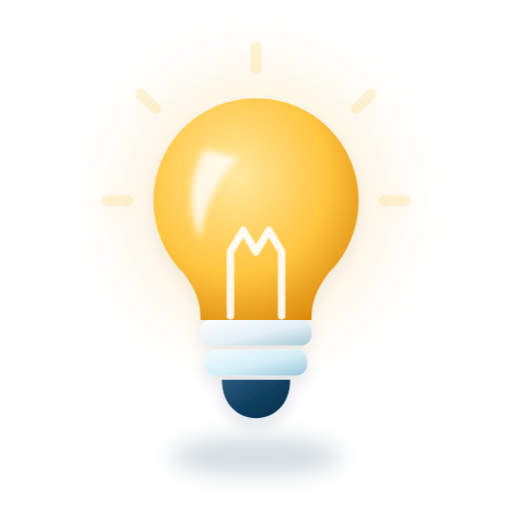
t = 0.00 s
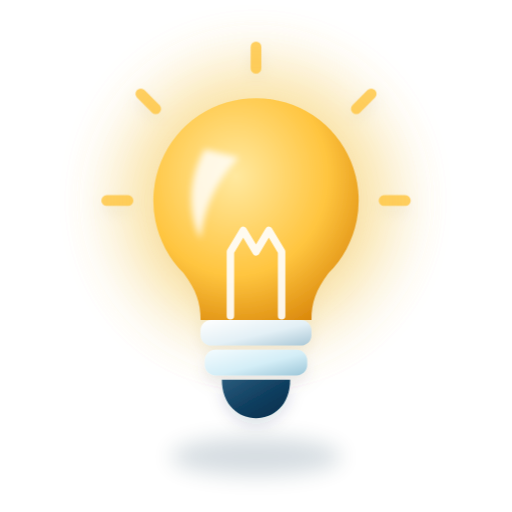
t = 1.20 s
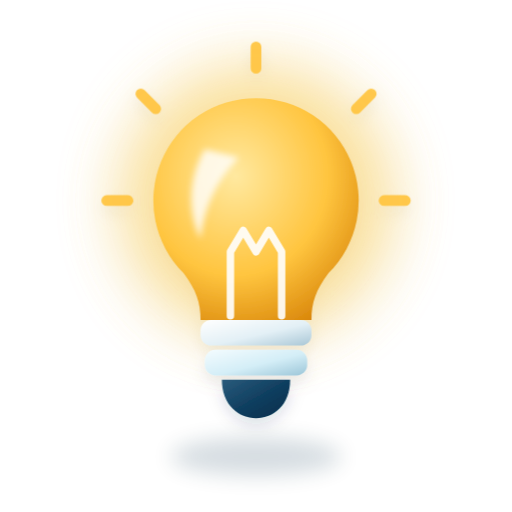
t = 1.43 s
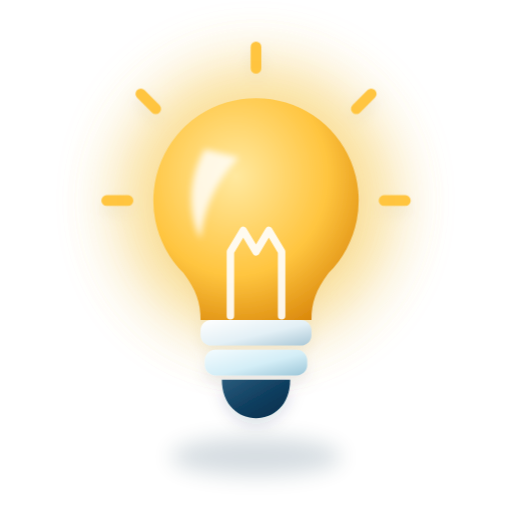
t = 1.65 s
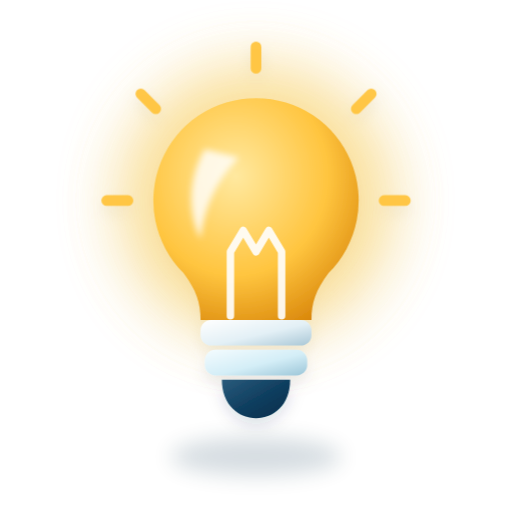
t = 2.10 s
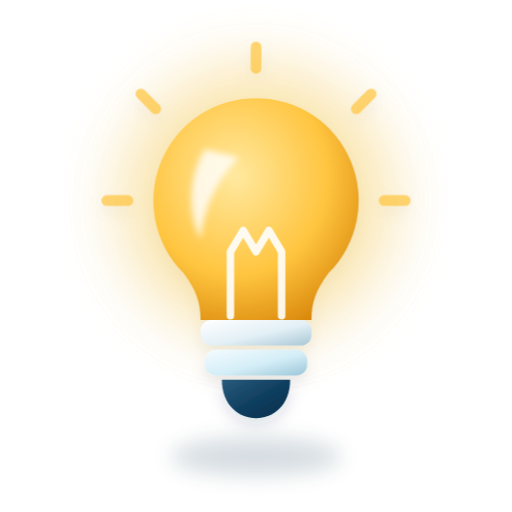
t = 2.55 s

The animated SVG that drew these frames (rendered in a browser with its animation timeline set to each time). Animation: 3 CSS @keyframes rules; one cycle of 3.00 s, repeats indefinitely.

<svg id="ahint-svg" xmlns="http://www.w3.org/2000/svg" viewBox="0 0 240 240" width="240" height="240" role="img" aria-labelledby="ahint-t"><title id="ahint-t">Light bulb</title><style>#ahint-svg [class^="a-"],#ahint-svg [class*=" a-"]{transform-box:fill-box;transform-origin:center}#ahint-svg .a-tw{animation:hint-tw 1.8s ease-in-out infinite}#ahint-svg .a-d2{animation-delay:.6s}#ahint-svg .a-d3{animation-delay:1.2s}@keyframes hint-tw{0%,100%{transform:scale(.4);opacity:.35}50%{transform:scale(1);opacity:1}}#ahint-svg .a-glow{animation:hint-glow 1.8s ease-in-out infinite alternate}@keyframes hint-glow{from{opacity:.15}to{opacity:.6}}#ahint-svg .a-rays{animation:hint-rays 1.8s ease-in-out infinite alternate}@keyframes hint-rays{from{opacity:.2}to{opacity:1}}@media (prefers-reduced-motion: reduce){*{animation:none!important}}</style><defs><filter id="ahint-b1" x="-50%" y="-50%" width="200%" height="200%"><feGaussianBlur stdDeviation="5"/></filter><filter id="ahint-b2" x="-50%" y="-50%" width="200%" height="200%"><feGaussianBlur stdDeviation="14"/></filter><radialGradient id="ahint-r3" cx="0.4" cy="0.35" r="0.75"><stop offset="0" stop-color="#FFE9A0"/><stop offset=".6" stop-color="#FFC53F"/><stop offset="1" stop-color="#D9860A"/></radialGradient><linearGradient id="ahint-g4" x1="0" y1="0" x2="1" y2="1"><stop offset="0" stop-color="#FFFFFF"/><stop offset=".55" stop-color="#E3F0F6"/><stop offset="1" stop-color="#A9C7D6"/></linearGradient><linearGradient id="ahint-g5" x1="0" y1="0" x2="1" y2="1"><stop offset="0" stop-color="#F4FCFF"/><stop offset=".55" stop-color="#D4EEF7"/><stop offset="1" stop-color="#9CC6D8"/></linearGradient><linearGradient id="ahint-g6" x1="0" y1="0" x2="1" y2="1"><stop offset="0" stop-color="#2A5B7C"/><stop offset=".55" stop-color="#0E3D5E"/><stop offset="1" stop-color="#012E4B"/></linearGradient><filter id="ahint-b7" x="-50%" y="-50%" width="200%" height="200%"><feGaussianBlur stdDeviation="1.6"/></filter><filter id="ahint-lift" x="-20%" y="-20%" width="140%" height="140%"><feDropShadow dx="0" dy="3" stdDeviation="3.5" flood-color="#012E4B" flood-opacity=".14"/></filter></defs><ellipse class="ug-floor" cx="120" cy="214" rx="40" ry="9" fill="#012E4B" opacity="0.16" filter="url(#ahint-b1)"/><g filter="url(#ahint-lift)"><circle class="a-glow" cx="120" cy="94" r="64" fill="#FFD25A" opacity=".35" filter="url(#ahint-b2)"/><path d="M120 46A48 48 0 0 1 154 128C148 136 146 142 146 150H94C94 142 92 136 86 128A48 48 0 0 1 120 46Z" fill="url(#ahint-r3)"/><path d="M108 148V118L114 108L120 118L126 108L132 118V148" fill="none" stroke="#fff" stroke-width="3.5" stroke-linecap="round" stroke-linejoin="round" opacity=".9"/><rect x="94" y="150" width="52" height="12" rx="5" fill="url(#ahint-g4)"/><rect x="96" y="164" width="48" height="12" rx="5" fill="url(#ahint-g5)"/><path d="M104 178H136C136 190 128 196 120 196C112 196 104 190 104 178Z" fill="url(#ahint-g6)"/><path d="M96 70C88 84 88 100 94 112C96 96 102 84 112 74Z" fill="#fff" opacity="0.8" filter="url(#ahint-b7)"/><path class="a-rays" d="M120 22V32M66 44L73 51M174 44L167 51M50 94H60M180 94H190" stroke="#FFC53F" stroke-width="5" stroke-linecap="round"/></g></svg>
